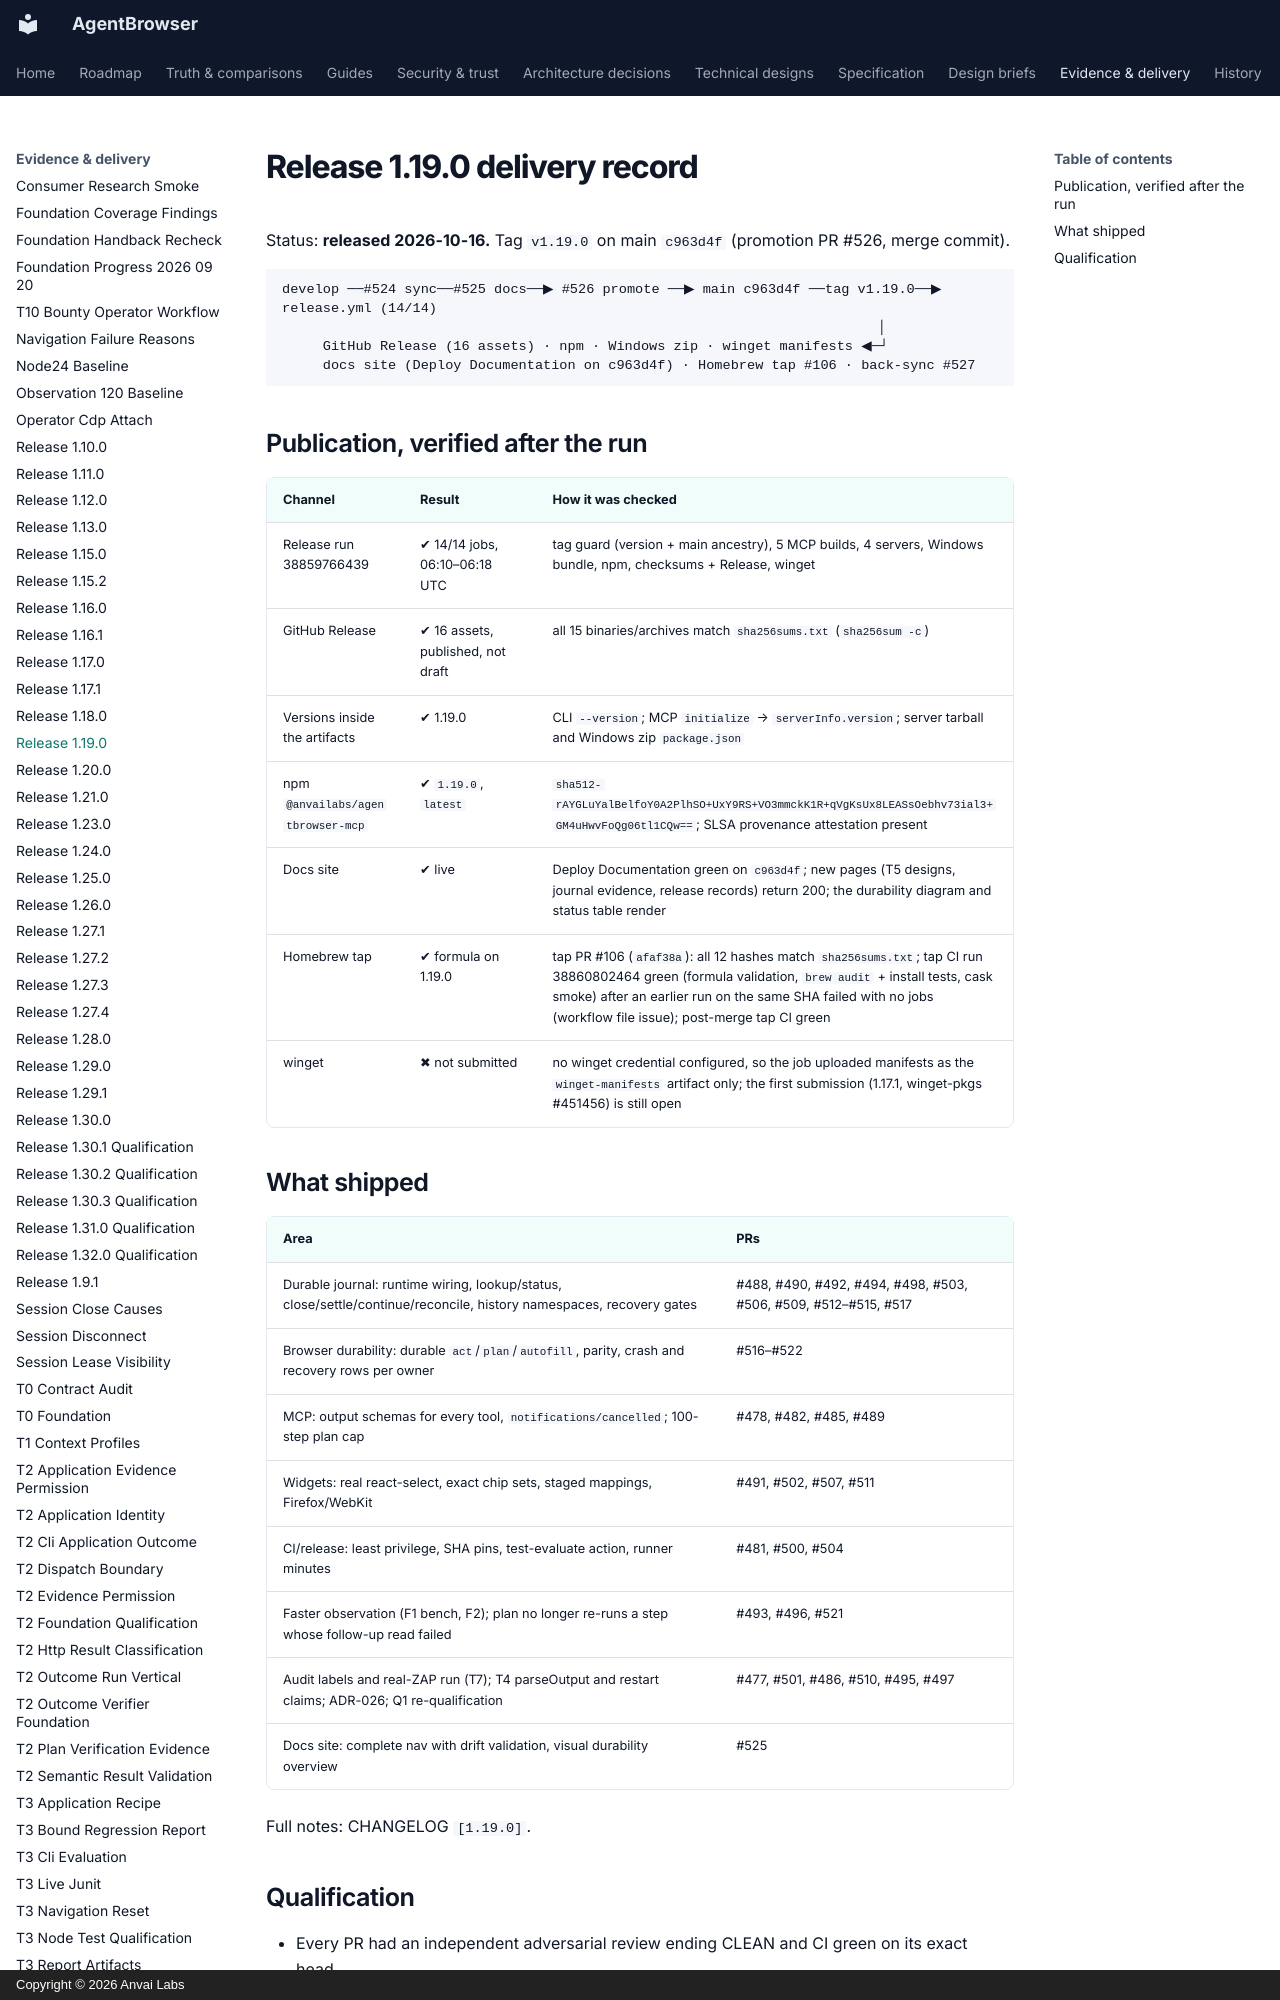

repository: anvai-labs/agentbrowser · page: spec/evidence/release-1.19.0/index.html · generator: mkdocs · copyright: Copyright © 2026 Anvai Labs

# Release 1.19.0 delivery record

Status: **released 2026-10-16.** Tag `v1.19.0` on main `c963d4f` (promotion PR #526, merge commit).

```
develop ──#524 sync──#525 docs──▶ #526 promote ──▶ main c963d4f ──tag v1.19.0──▶ release.yml (14/14)
                                                                         │
     GitHub Release (16 assets) · npm · Windows zip · winget manifests ◀─┘
     docs site (Deploy Documentation on c963d4f) · Homebrew tap #106 · back-sync #527
```

## Publication, verified after the run

| Channel | Result | How it was checked |
| --- | --- | --- |
| Release run 38859766439 | ✔ 14/14 jobs, 06:10–06:18 UTC | tag guard (version + main ancestry), 5 MCP builds, 4 servers, Windows bundle, npm, checksums + Release, winget |
| GitHub Release | ✔ 16 assets, published, not draft | all 15 binaries/archives match `sha256sums.txt` (`sha256sum -c`) |
| Versions inside the artifacts | ✔ 1.19.0 | CLI `--version`; MCP `initialize` → `serverInfo.version`; server tarball and Windows zip `package.json` |
| npm `@anvailabs/agentbrowser-mcp` | ✔ `1.19.0`, `latest` | `sha512-rAYGLuYalBelfoY0A2PlhSO+UxY9RS+VO3mmckK1R+qVgKsUx8LEASsOebhv73ial3+GM4uHwvFoQg06tl1CQw==`; SLSA provenance attestation present |
| Docs site | ✔ live | Deploy Documentation green on `c963d4f`; new pages (T5 designs, journal evidence, release records) return 200; the durability diagram and status table render |
| Homebrew tap | ✔ formula on 1.19.0 | tap PR #106 (`afaf38a`): all 12 hashes match `sha256sums.txt`; tap CI run 38860802464 green (formula validation, `brew audit` + install tests, cask smoke) after an earlier run on the same SHA failed with no jobs (workflow file issue); post-merge tap CI green |
| winget | ✖ not submitted | no winget credential configured, so the job uploaded manifests as the `winget-manifests` artifact only; the first submission (1.17.1, winget-pkgs #451456) is still open |
